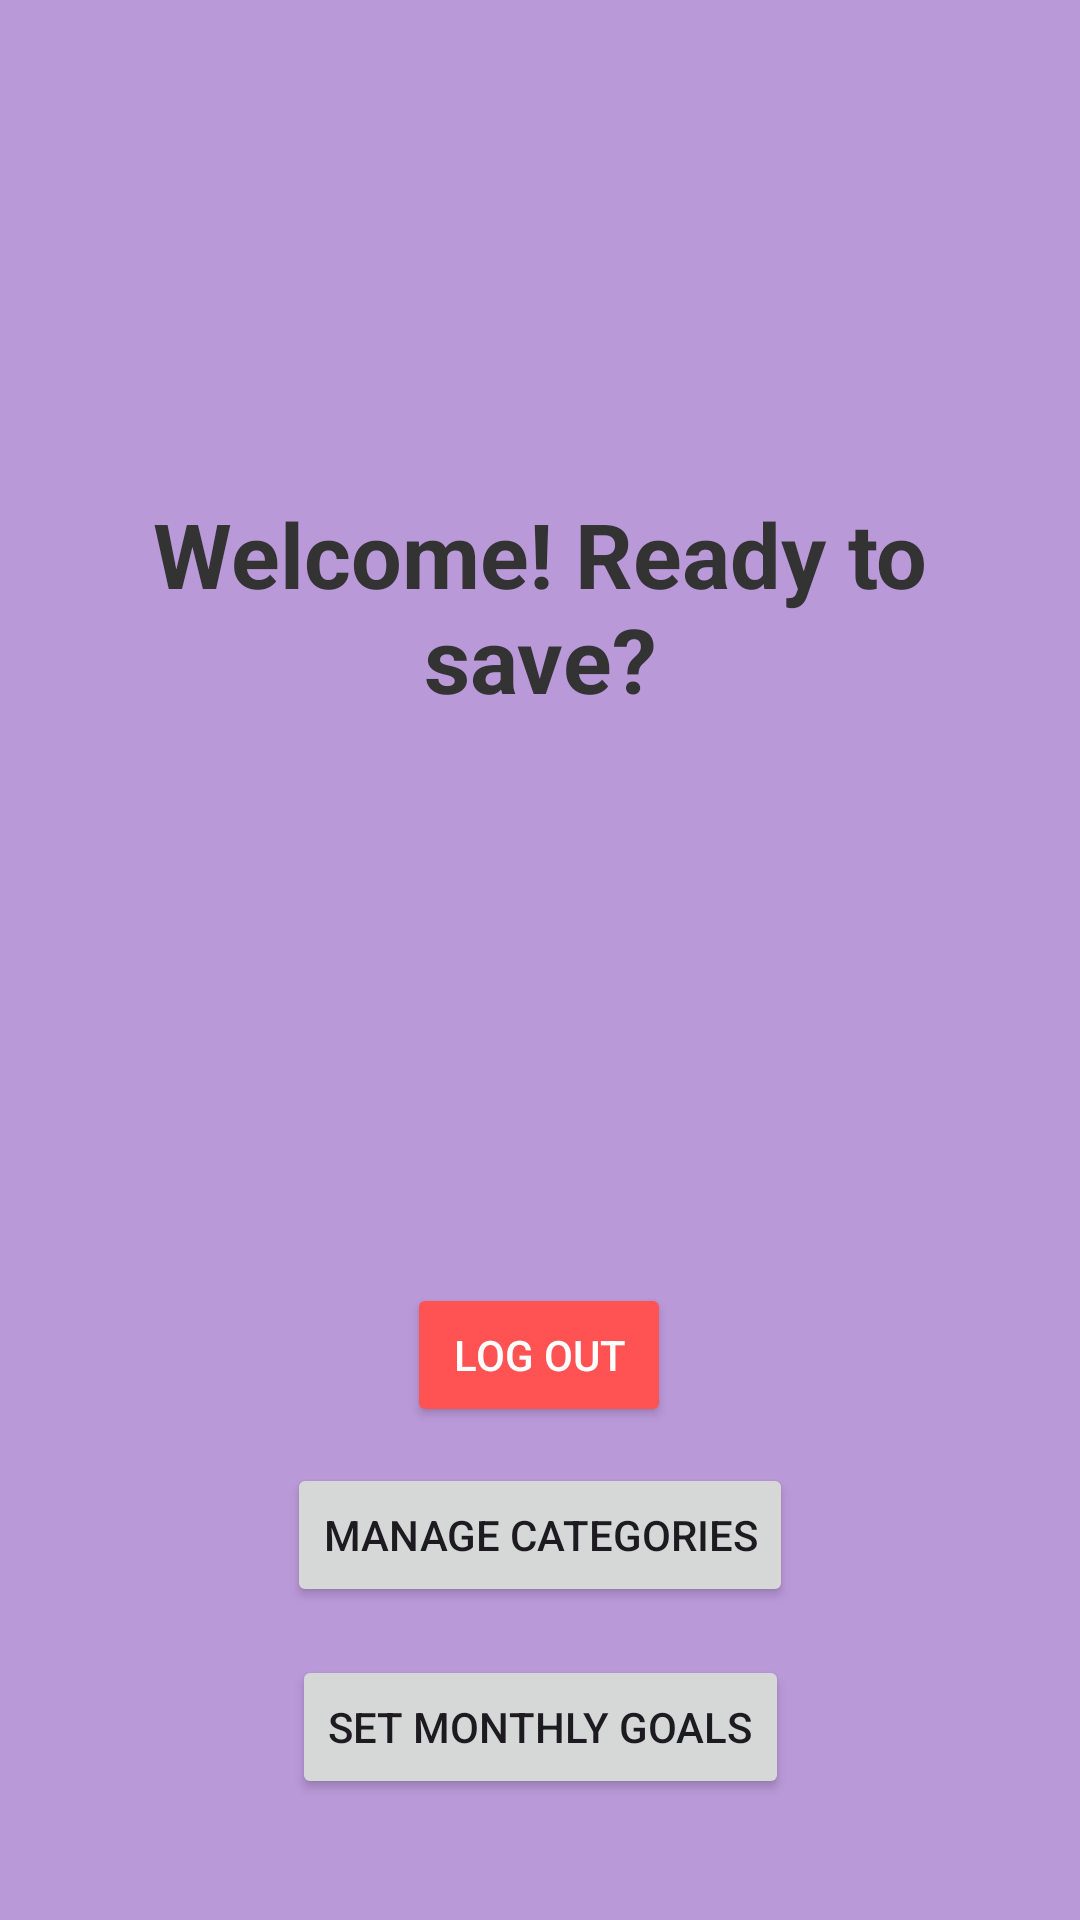

Here is an Android app screen rendered from its layout file. Give the layout XML and the strings, colors and styles it references.
<!-- AndroidManifest.xml: application theme Theme.SmartBudgetting -->
<!-- res/layout/activity_main.xml -->
<?xml version="1.0" encoding="utf-8"?>
<androidx.constraintlayout.widget.ConstraintLayout xmlns:android="http://schemas.android.com/apk/res/android"
    xmlns:app="http://schemas.android.com/apk/res-auto"
    xmlns:tools="http://schemas.android.com/tools"
    android:id="@+id/main"
    android:layout_width="match_parent"
    android:layout_height="match_parent"
    android:padding="24dp"
    android:background="#BA99D9"
    tools:context=".MainActivity">

    <TextView
        android:id="@+id/textViewWelcome"
        android:layout_width="0dp"
        android:layout_height="wrap_content"
        android:text="Welcome! Ready to save?"
        android:textSize="30sp"
        android:textStyle="bold"
        android:textColor="#333333"
        android:gravity="center"
        app:layout_constraintTop_toTopOf="parent"
        app:layout_constraintStart_toStartOf="parent"
        app:layout_constraintEnd_toEndOf="parent"
        app:layout_constraintBottom_toTopOf="@+id/buttonLogout"
        android:layout_marginBottom="24dp" />

    <Button
        android:id="@+id/buttonLogout"
        android:layout_width="wrap_content"
        android:layout_height="wrap_content"
        android:layout_marginTop="24dp"
        android:backgroundTint="#FF5252"
        android:elevation="4dp"
        android:text="Log Out"
        android:textColor="#FFFFFF"
        app:layout_constraintBottom_toBottomOf="parent"
        app:layout_constraintEnd_toEndOf="parent"
        app:layout_constraintHorizontal_bias="0.498"
        app:layout_constraintStart_toStartOf="parent"
        app:layout_constraintTop_toBottomOf="@id/textViewWelcome" />

    <Button
        android:id="@+id/buttonManageCategories"
        android:layout_width="wrap_content"
        android:layout_height="wrap_content"
        android:layout_marginTop="12dp"
        android:text="Manage Categories"
        app:layout_constraintEnd_toEndOf="parent"
        app:layout_constraintStart_toStartOf="parent"
        app:layout_constraintTop_toBottomOf="@id/buttonLogout" />

    <Button
        android:id="@+id/buttonSetGoals"
        android:layout_width="wrap_content"
        android:layout_height="wrap_content"
        android:text="Set Monthly Goals"
        android:layout_marginTop="16dp"
        app:layout_constraintTop_toBottomOf="@id/buttonManageCategories"
        app:layout_constraintStart_toStartOf="parent"
        app:layout_constraintEnd_toEndOf="parent" />

</androidx.constraintlayout.widget.ConstraintLayout>
<!-- resources referenced by this layout -->
<resources>
  <style name="Theme.SmartBudgetting" parent="Base.Theme.SmartBudgetting" />
  <style name="Base.Theme.SmartBudgetting" parent="Theme.Material3.DayNight.NoActionBar">
          
          
      </style>
</resources>
